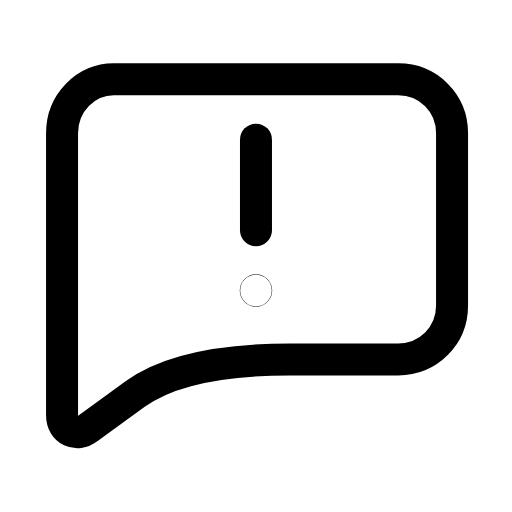
t = 0.00 s
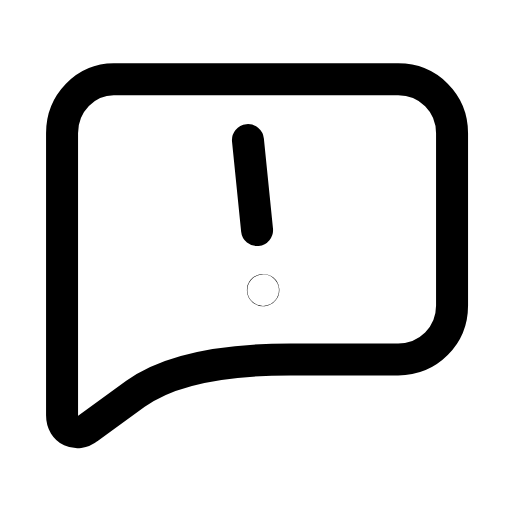
t = 0.26 s
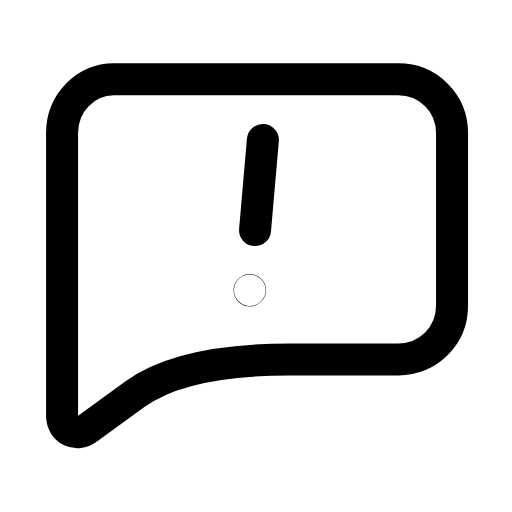
t = 0.53 s
t = 0.78 s: frame unchanged from t = 0.00 s, image omitted
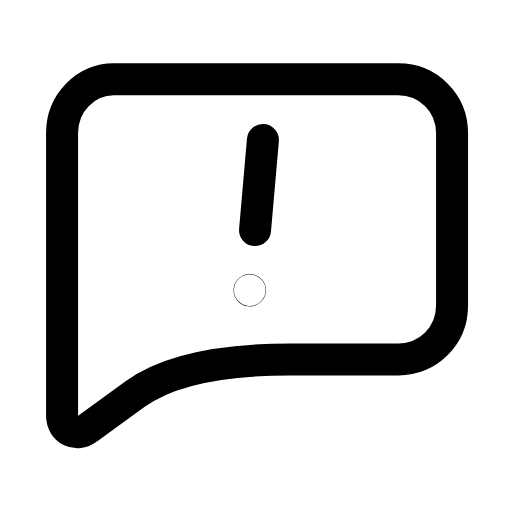
t = 1.06 s
t = 1.33 s: frame unchanged from t = 0.00 s, image omitted

The animated SVG that drew these frames (rendered in a browser with its animation timeline set to each time). Animation: 1 SMIL element (animateTransform=1); one cycle of 1.60 s, repeats indefinitely.

<svg xmlns="http://www.w3.org/2000/svg" width="24" height="24" viewBox="0 0 24 24" fill="none"><g transform="translate(-0.121 -1.13) scale(1.01)"><path stroke="currentColor" stroke-width="1.485" stroke-linecap="round" stroke-linejoin="round" fill="none" d="M5.4 4.8L18.6 4.8C20 4.8 21.1 5.9 21.1 7.3L21.1 15.3C21.1 16.7 20 17.8 18.6 17.8L13.6 17.8Q8.6 17.8 6.4 19.4L4.2 21C3.7 21.4 3 21.1 3 20.4L3 7.3C3 5.9 4.1 4.8 5.4 4.8Z"></path><g><animateTransform attributeName="transform" type="rotate" values="0 12 11.3;0 12 11.3;-7 12 11.3;5 12 11.3;0 12 11.3;0 12 11.3;5 12 11.3;-7 12 11.3;0 12 11.3;0 12 11.3;0 12 11.3" keyTimes="0;0.135;0.2475;0.36;0.45;0.6;0.66;0.735;0.81;0.9;1" dur="1.6s" repeatCount="indefinite" calcMode="spline" keySplines="0.16 1 0.3 1;0.16 1 0.3 1;0.16 1 0.3 1;0.16 1 0.3 1;0.16 1 0.3 1;0.16 1 0.3 1;0.16 1 0.3 1;0.16 1 0.3 1;0.16 1 0.3 1;0.16 1 0.3 1"/><line stroke="currentColor" stroke-width="1.485" stroke-linecap="round" stroke-linejoin="round" fill="none" x1="12" y1="7.6" x2="12" y2="11.8"></line><circle stroke="currentColor" stroke-width="1.485" stroke-linecap="round" stroke-linejoin="round" fill="none" cx="12" cy="14.6" r="0.01"></circle></g></g></svg>
